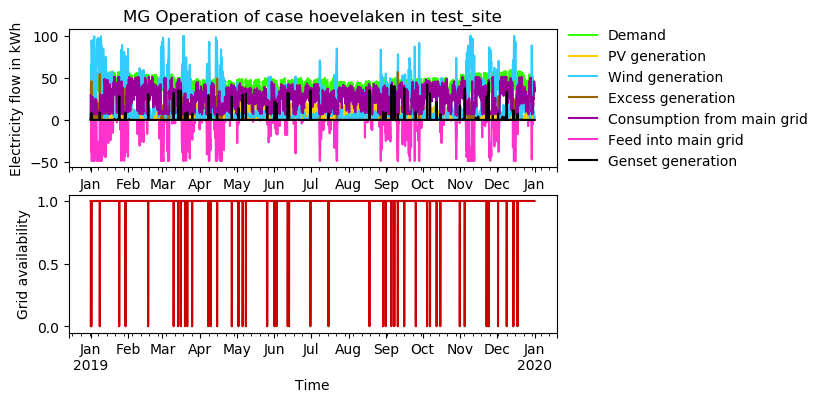

The data file committed next to this chart (first rows):
timestep, Demand, Demand AC, Demand DC, Demand shortage AC, Demand shortage DC, PV generation, PV generation DC, Wind generation, Excess generation, Consumption from main grid, Feed into main grid, Storage SOC, Genset generation, Grid availability
2019-01-01 00:00:00, 36.67, 36.67, 0.0, -0.0, -0.0, 0.0, 0.0, 7.293, 0.0, 29.37, -0.0, 0, -0.0, 1
2019-01-01 01:00:00, 36.01, 36.01, 0.0, -0.0, -0.0, 0.0, 0.0, 11.34, 0.0, 24.68, -0.0, 0, -0.0, 1
2019-01-01 02:00:00, 34.66, 34.66, 0.0, -0.0, -0.0, 0.0, 0.0, 16.66, 0.0, 18, -0.0, 0, -0.0, 1
2019-01-01 03:00:00, 33.56, 33.56, 0.0, -0.0, -0.0, 0.0, 0.0, 23.79, 0.0, 9.766, -0.0, 0, -0.0, 1
2019-01-01 04:00:00, 32.84, 32.84, 0.0, -0.0, -0.0, 0.0, 0.0, 32.37, 6.096, 0.0, -0.0, 0, 6.569, 0
2019-01-01 05:00:00, 32.76, 32.76, 0.0, -0.0, -0.0, 0.0, 0.0, 42.22, 16.02, 0.0, -0.0, 0, 6.552, 0
2019-01-01 06:00:00, 33.13, 33.13, 0.0, -0.0, -0.0, 0.0, 0.0, 53.83, 0.0, 6.626, -27.32, 0, -0.0, 1
2019-01-01 07:00:00, 34.08, 34.08, 0.0, -0.0, -0.0, 0.0, 0.0, 65.43, 0.0, 6.815, -38.17, 0, -0.0, 1
2019-01-01 08:00:00, 35.05, 35.05, 0.0, -0.0, -0.0, 0.0, 0.0, 43.84, 0.0, 7.011, -15.8, 0, -0.0, 1
2019-01-01 09:00:00, 36.16, 36.16, 0.0, -0.0, -0.0, 2.269, 2.269, 46.48, 0.0, 7.231, -19.83, 0, -0.0, 1
2019-01-01 10:00:00, 38.15, 38.15, 0.0, -0.0, -0.0, 2.909, 2.909, 49.13, 0.0, 7.63, -21.52, 0, -0.0, 1
2019-01-01 11:00:00, 39.79, 39.79, 0.0, -0.0, -0.0, 6.585, 6.585, 51.92, 0.0, 7.958, -26.67, 0, -0.0, 1
2019-01-01 12:00:00, 40.9, 40.9, 0.0, -0.0, -0.0, 5.498, 5.498, 59.7, 0.0, 8.18, -32.48, 0, -0.0, 1
2019-01-01 13:00:00, 41.26, 41.26, 0.0, -0.0, -0.0, 6.201, 6.201, 67.49, 40.68, 0.0, -0.0, 0, 8.253, 0
2019-01-01 14:00:00, 41.38, 41.38, 0.0, -0.0, -0.0, 3.868, 3.868, 75.04, 45.8, 0.0, -0.0, 0, 8.277, 0
2019-01-01 15:00:00, 41.47, 41.47, 0.0, -0.0, -0.0, 1.279, 1.279, 84.5, 3.888, 8.294, -48.71, 0, -0.0, 1
2019-01-01 16:00:00, 42.71, 42.71, 0.0, -0.0, -0.0, 0.0, 0.0, 89.32, 6.438, 8.542, -48.71, 0, -0.0, 1
2019-01-01 17:00:00, 45.39, 45.39, 0.0, -0.0, -0.0, 0.0, 0.0, 94.49, 9.463, 9.079, -48.71, 0, -0.0, 1
2019-01-01 18:00:00, 45.43, 45.43, 0.0, -0.0, -0.0, 0.0, 0.0, 92.3, 7.248, 9.085, -48.71, 0, -0.0, 1
2019-01-01 19:00:00, 44.65, 44.65, 0.0, -0.0, -0.0, 0.0, 0.0, 90.11, 5.679, 8.93, -48.71, 0, -0.0, 1
2019-01-01 20:00:00, 43.51, 43.51, 0.0, -0.0, -0.0, 0.0, 0.0, 87.98, 4.467, 8.702, -48.71, 0, -0.0, 1
2019-01-01 21:00:00, 41.71, 41.71, 0.0, -0.0, -0.0, 0.0, 0.0, 87.29, 5.21, 8.341, -48.71, 0, -0.0, 1
2019-01-01 22:00:00, 39.74, 39.74, 0.0, -0.0, -0.0, 0.0, 0.0, 86.53, 6.025, 7.948, -48.71, 0, -0.0, 1
2019-01-01 23:00:00, 37.38, 37.38, 0.0, -0.0, -0.0, 0.0, 0.0, 85.83, 7.218, 7.475, -48.71, 0, -0.0, 1
2019-01-02 00:00:00, 35.33, 35.33, 0.0, -0.0, -0.0, 0.0, 0.0, 85.07, 8.096, 7.066, -48.71, 0, -0.0, 1
2019-01-02 01:00:00, 34.02, 34.02, 0.0, -0.0, -0.0, 0.0, 0.0, 84.31, 8.385, 6.803, -48.71, 0, -0.0, 1
2019-01-02 02:00:00, 33.32, 33.32, 0.0, -0.0, -0.0, 0.0, 0.0, 83.55, 8.183, 6.664, -48.71, 0, -0.0, 1
2019-01-02 03:00:00, 33.04, 33.04, 0.0, -0.0, -0.0, 0.0, 0.0, 73.01, 0.0, 6.608, -46.58, 0, -0.0, 1
2019-01-02 04:00:00, 33.4, 33.4, 0.0, -0.0, -0.0, 0.0, 0.0, 62.05, 0.0, 6.679, -35.33, 0, -0.0, 1
2019-01-02 05:00:00, 34.88, 34.88, 0.0, -0.0, -0.0, 0.0, 0.0, 51.04, 0.0, 6.977, -23.13, 0, -0.0, 1
2019-01-02 06:00:00, 38.54, 38.54, 0.0, -0.0, -0.0, 0.0, 0.0, 44.57, 0.0, 7.708, -13.74, 0, -0.0, 1
2019-01-02 07:00:00, 43.64, 43.64, 0.0, -0.0, -0.0, 0.0, 0.0, 38.36, 0.0, 8.728, -3.444, 0, -0.0, 1
2019-01-02 08:00:00, 47.99, 47.99, 0.0, -0.0, -0.0, 0.0, 0.0, 33.09, 0.0, 14.9, -0.0, 0, -0.0, 1
2019-01-02 09:00:00, 49.99, 49.99, 0.0, -0.0, -0.0, 2.813, 2.813, 34.89, 0.0, 12.29, -0.0, 0, -0.0, 1
2019-01-02 10:00:00, 50.66, 50.66, 0.0, -0.0, -0.0, 6.616, 6.616, 36.68, 0.0, 10.13, -2.773, 0, -0.0, 1
2019-01-02 11:00:00, 50.53, 50.53, 0.0, -0.0, -0.0, 8.119, 8.119, 38.48, 0.0, 10.11, -6.175, 0, -0.0, 1
2019-01-02 12:00:00, 50.23, 50.23, 0.0, -0.0, -0.0, 6.712, 6.712, 37.64, 0.0, 10.05, -4.167, 0, -0.0, 1
2019-01-02 13:00:00, 50.44, 50.44, 0.0, -0.0, -0.0, 6.712, 6.712, 36.8, 0.0, 10.09, -3.158, 0, -0.0, 1
2019-01-02 14:00:00, 50.4, 50.4, 0.0, -0.0, -0.0, 5.785, 5.785, 35.84, 0.0, 10.08, -1.312, 0, -0.0, 1
2019-01-02 15:00:00, 50.6, 50.6, 0.0, -0.0, -0.0, 2.014, 2.014, 33.21, 0.0, 15.37, -0.0, 0, -0.0, 1
2019-01-02 16:00:00, 51.85, 51.85, 0.0, -0.0, -0.0, 0.0, 0.0, 30.46, 0.0, 21.39, -0.0, 0, -0.0, 1
2019-01-02 17:00:00, 55.09, 55.09, 0.0, -0.0, -0.0, 0.0, 0.0, 27.82, 0.0, 27.26, -0.0, 0, -0.0, 1
2019-01-02 18:00:00, 52.99, 52.99, 0.0, -0.0, -0.0, 0.0, 0.0, 32.97, 0.0, 20.02, -0.0, 0, -0.0, 1
2019-01-02 19:00:00, 51.21, 51.21, 0.0, -0.0, -0.0, 0.0, 0.0, 38.24, 0.0, 12.97, -0.0, 0, -0.0, 1
2019-01-02 20:00:00, 49.01, 49.01, 0.0, -0.0, -0.0, 0.0, 0.0, 44.43, 0.0, 9.803, -5.217, 0, -0.0, 1
2019-01-02 21:00:00, 46.34, 46.34, 0.0, -0.0, -0.0, 0.0, 0.0, 43.69, 0.0, 9.267, -6.624, 0, -0.0, 1
2019-01-02 22:00:00, 43.39, 43.39, 0.0, -0.0, -0.0, 0.0, 0.0, 43.11, 0.0, 8.679, -8.391, 0, -0.0, 1
2019-01-02 23:00:00, 40.72, 40.72, 0.0, -0.0, -0.0, 0.0, 0.0, 42.37, 0.0, 8.145, -9.793, 0, -0.0, 1
2019-01-03 00:00:00, 38.21, 38.21, 0.0, -0.0, -0.0, 0.0, 0.0, 49.72, 0.0, 7.642, -19.15, 0, -0.0, 1
2019-01-03 01:00:00, 36.42, 36.42, 0.0, -0.0, -0.0, 0.0, 0.0, 57.06, 0.0, 7.285, -27.92, 0, -0.0, 1
2019-01-03 02:00:00, 35.46, 35.46, 0.0, -0.0, -0.0, 0.0, 0.0, 64.4, 0.0, 7.092, -36.03, 0, -0.0, 1
2019-01-03 03:00:00, 35.04, 35.04, 0.0, -0.0, -0.0, 0.0, 0.0, 71.13, 0.0, 7.008, -43.09, 0, -0.0, 1
2019-01-03 04:00:00, 35.3, 35.3, 0.0, -0.0, -0.0, 0.0, 0.0, 77.65, 0.6948, 7.06, -48.71, 0, -0.0, 1
2019-01-03 05:00:00, 36.59, 36.59, 0.0, -0.0, -0.0, 0.0, 0.0, 83.74, 5.759, 7.317, -48.71, 0, -0.0, 1
2019-01-03 06:00:00, 40.18, 40.18, 0.0, -0.0, -0.0, 0.0, 0.0, 79.38, 0.0, 8.037, -47.24, 0, -0.0, 1
2019-01-03 07:00:00, 45.52, 45.52, 0.0, -0.0, -0.0, 0.0, 0.0, 74.46, 0.0, 9.104, -38.04, 0, -0.0, 1
2019-01-03 08:00:00, 49.93, 49.93, 0.0, -0.0, -0.0, 0.0, 0.0, 69.53, 0.0, 9.986, -29.59, 0, -0.0, 1
2019-01-03 09:00:00, 51.85, 51.85, 0.0, -0.0, -0.0, 1.982, 1.982, 83.29, 0.0, 10.37, -43.8, 0, -0.0, 1
2019-01-03 10:00:00, 52.44, 52.44, 0.0, -0.0, -0.0, 1.79, 1.79, 89.38, 0.5078, 10.49, -48.71, 0, -0.0, 1
2019-01-03 11:00:00, 52.8, 52.8, 0.0, -0.0, -0.0, 3.548, 3.548, 95.93, 8.526, 10.56, -48.71, 0, -0.0, 1
... 8,700 more rows
